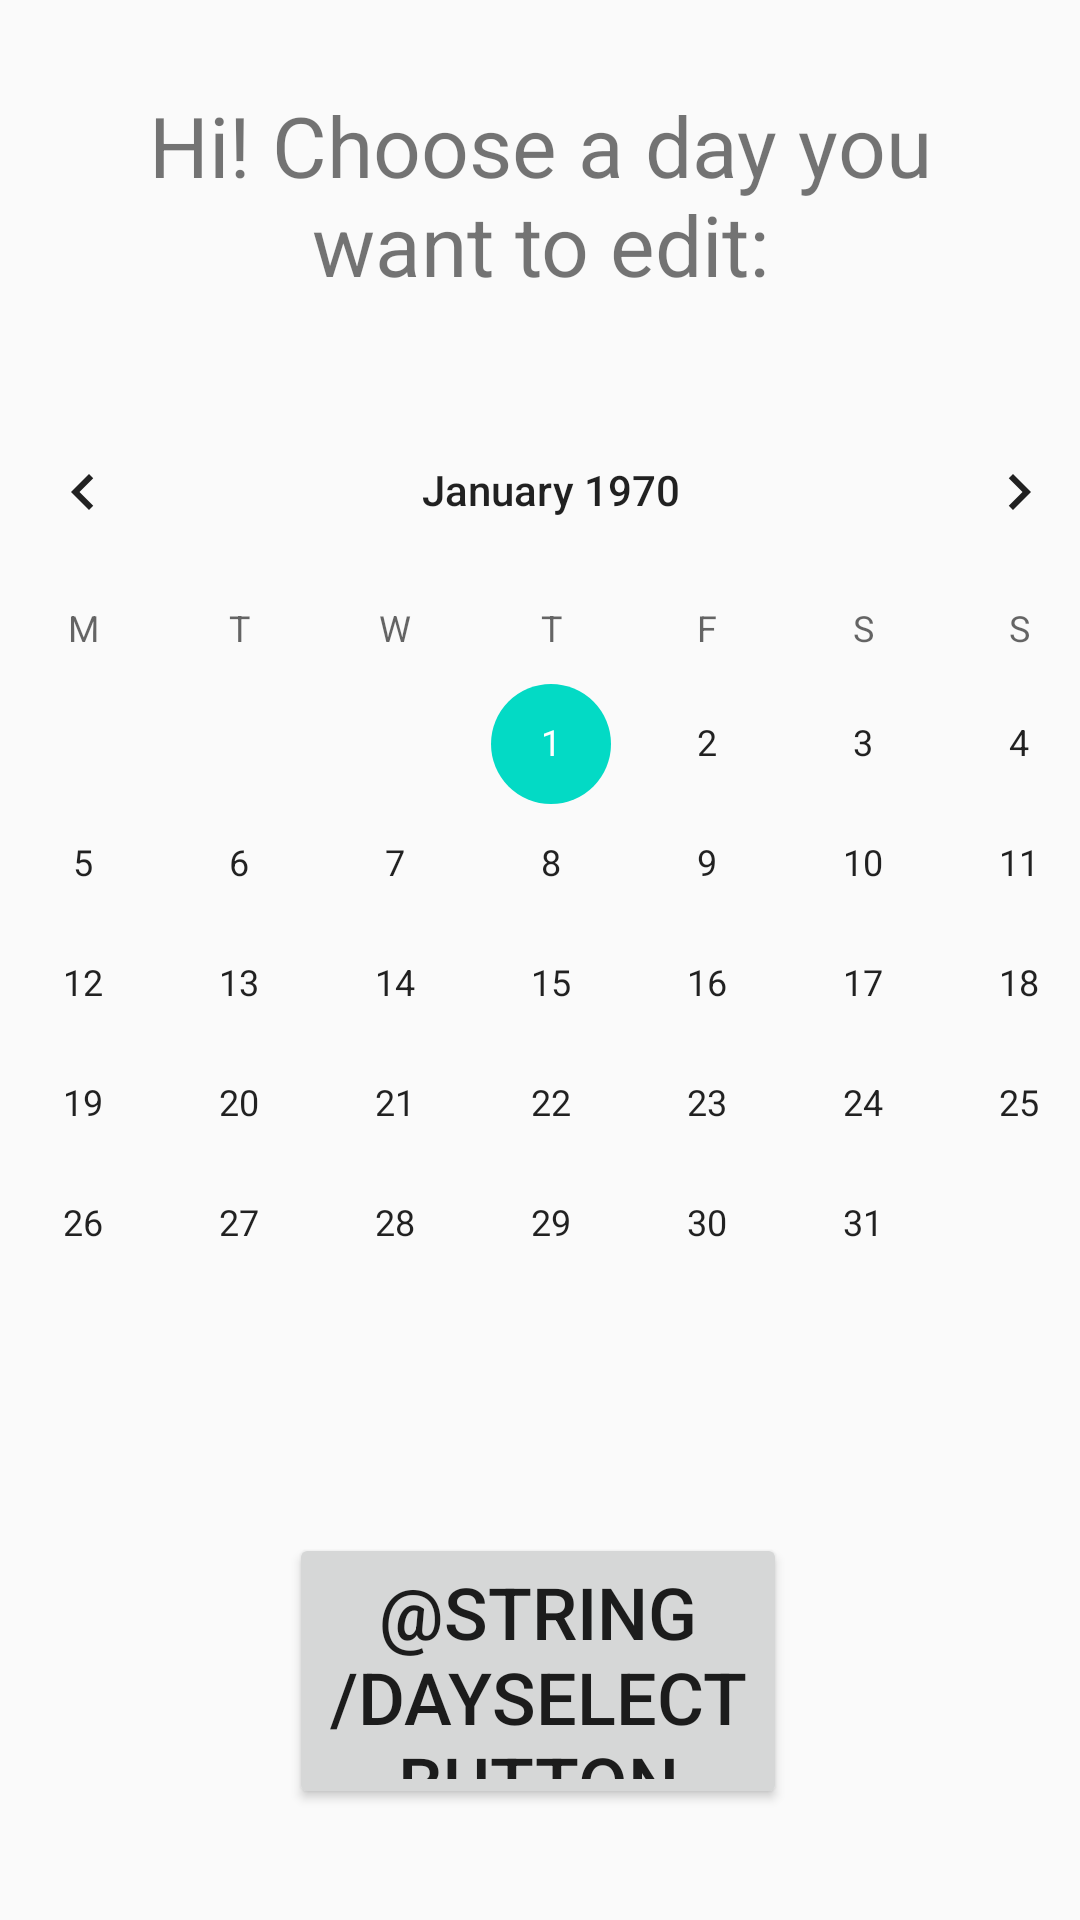

Here is an Android app screen rendered from its layout file. Give the layout XML and the strings, colors and styles it references.
<!-- AndroidManifest.xml: application theme AppTheme -->
<!-- res/layout/activity_main.xml -->
<?xml version="1.0" encoding="utf-8"?>
<androidx.constraintlayout.widget.ConstraintLayout xmlns:android="http://schemas.android.com/apk/res/android"
    xmlns:app="http://schemas.android.com/apk/res-auto"
    xmlns:tools="http://schemas.android.com/tools"
    android:layout_width="match_parent"
    android:layout_height="match_parent"
    tools:context=".MainActivity">

    <CalendarView
        android:id="@+id/calendarView"
        android:layout_width="404dp"
        android:layout_height="297dp"
        android:layout_marginTop="28dp"
        android:clickable="false"
        android:firstDayOfWeek="2"
        android:hapticFeedbackEnabled="true"
        android:showWeekNumber="true"
        android:weekNumberColor="#000000"
        android:weekSeparatorLineColor="#000000"
        app:layout_constraintEnd_toEndOf="parent"
        app:layout_constraintHorizontal_bias="0.428"
        app:layout_constraintStart_toStartOf="parent"
        app:layout_constraintTop_toBottomOf="@+id/chooseDayText" />

    <TextView
        android:id="@+id/chooseDayText"
        android:layout_width="301dp"
        android:layout_height="74dp"
        android:layout_marginTop="28dp"
        android:gravity="center"
        android:text="@string/chooseDayText"
        android:textSize="28sp"
        app:layout_constraintEnd_toEndOf="parent"
        app:layout_constraintStart_toStartOf="parent"
        app:layout_constraintTop_toTopOf="parent" />

    <Button
        android:id="@+id/daySelectButton"
        android:layout_width="166dp"
        android:layout_height="92dp"
        android:layout_marginTop="84dp"
        android:onClick="selectDay"
        android:text="@string/daySelectButton"
        android:textSize="24sp"
        app:layout_constraintBottom_toBottomOf="parent"
        app:layout_constraintEnd_toEndOf="parent"
        app:layout_constraintHorizontal_bias="0.497"
        app:layout_constraintStart_toStartOf="parent"
        app:layout_constraintTop_toBottomOf="@+id/calendarView"
        app:layout_constraintVertical_bias="0.0" />

</androidx.constraintlayout.widget.ConstraintLayout>
<!-- resources referenced by this layout -->
<resources>
  <string name="chooseDayText">Hi! Choose a day you want to edit:</string>
  
      DayScreen strings
  <style name="AppTheme" parent="Theme.AppCompat.Light.DarkActionBar">
          
          <item name="colorPrimary">@color/colorPrimary</item>
          <item name="colorPrimaryDark">@color/colorPrimaryDark</item>
          <item name="colorAccent">@color/colorAccent</item>
      </style>
  <!-- not gathered from this repository: default colours our renderer supplied (Android Studio template values) -->
  <color name="colorPrimary">#FF6200EE</color>
  <color name="colorPrimaryDark">#FF3700B3</color>
  <color name="colorAccent">#FF03DAC5</color>
</resources>
